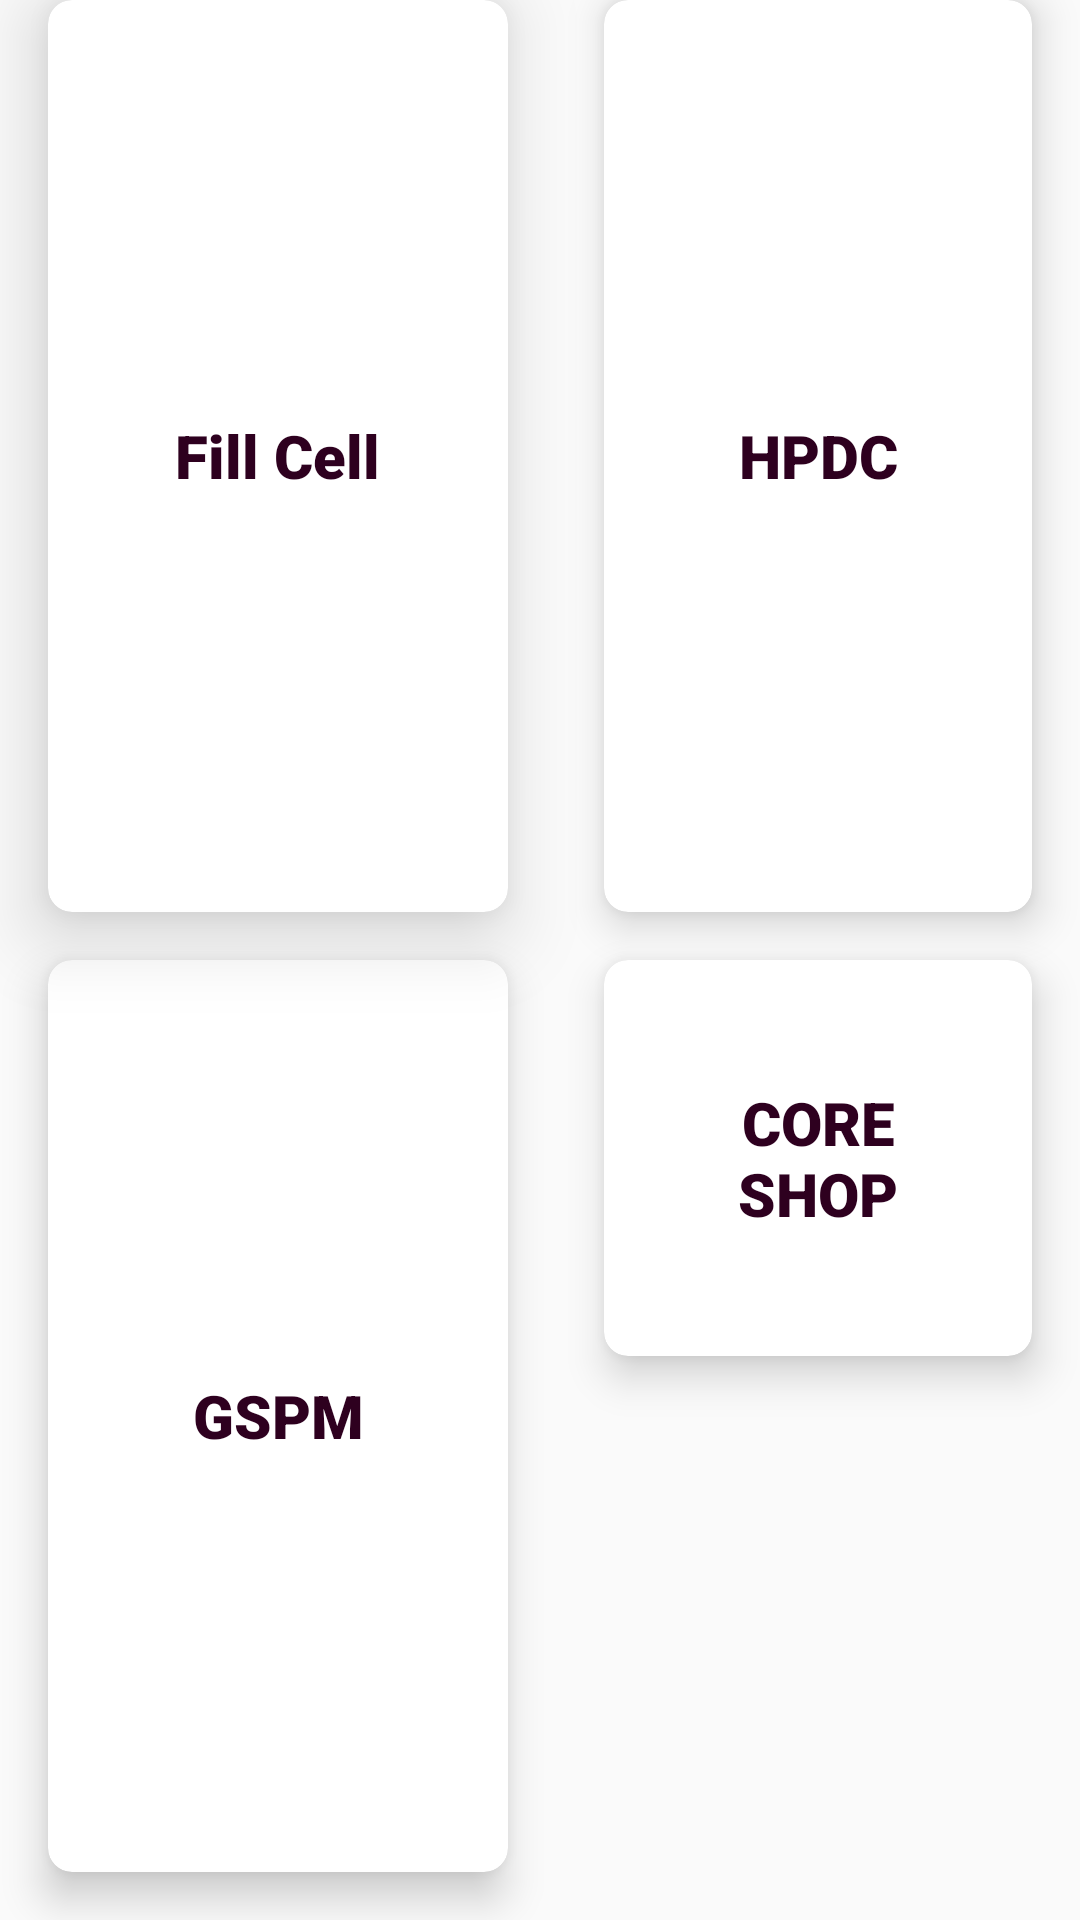

The Android layout XML behind this screen, and the referenced resources:
<!-- AndroidManifest.xml: application theme Theme.Breakdown -->
<!-- res/layout/activity_material_with_machine.xml -->
<?xml version="1.0" encoding="utf-8"?>
<GridLayout xmlns:android="http://schemas.android.com/apk/res/android"
    xmlns:app="http://schemas.android.com/apk/res-auto"
    android:layout_width="match_parent"
    android:layout_height="wrap_content"
    android:layout_marginTop="150dp"
    android:alignmentMode="alignMargins"
    android:columnCount="2"
    android:columnOrderPreserved="false"
    android:rowCount="3">

    <androidx.cardview.widget.CardView
        android:id="@+id/mat_with_machine_fill"
        android:layout_width="wrap_content"
        android:layout_height="wrap_content"
        android:layout_rowWeight="1"
        android:layout_columnWeight="2"
        android:layout_marginLeft="16dp"
        android:layout_marginRight="16dp"
        android:layout_marginBottom="16dp"
        app:cardCornerRadius="8dp"
        app:cardElevation="15dp">

        <LinearLayout
            android:layout_width="wrap_content"
            android:layout_height="match_parent"
            android:layout_gravity="center_horizontal|center_vertical"
            android:layout_margin="16dp"
            android:orientation="vertical">

            <TextView
                android:layout_width="match_parent"
                android:layout_height="match_parent"
                android:fontFamily="sans-serif-black"
                android:gravity="center"
                android:text="Fill Cell"
                android:textColor="@color/primary"
                android:textSize="20dp" />

        </LinearLayout>

    </androidx.cardview.widget.CardView>

    <androidx.cardview.widget.CardView
        android:id="@+id/mat_with_machine_hpdc"
        android:layout_width="wrap_content"
        android:layout_height="wrap_content"
        android:layout_rowWeight="1"
        android:layout_columnWeight="1"
        android:layout_marginLeft="16dp"
        android:layout_marginRight="16dp"
        android:layout_marginBottom="16dp"
        app:cardCornerRadius="8dp"
        app:cardElevation="8dp">

        <LinearLayout
            android:layout_width="100dp"
            android:layout_height="100dp"

            android:layout_gravity="center_horizontal|center_vertical"
            android:layout_margin="16dp"
            android:orientation="vertical">

            <TextView
                android:layout_width="match_parent"
                android:layout_height="match_parent"
                android:fontFamily="sans-serif-black"
                android:gravity="center"
                android:text="HPDC"
                android:textColor="@color/primary"
                android:textSize="20dp" />

        </LinearLayout>

    </androidx.cardview.widget.CardView>


    <androidx.cardview.widget.CardView
        android:id="@+id/mat_with_machine_gspm"
        android:layout_width="wrap_content"
        android:layout_height="wrap_content"
        android:layout_rowWeight="1"
        android:layout_columnWeight="2"
        android:layout_marginLeft="16dp"
        android:layout_marginRight="16dp"
        android:layout_marginBottom="16dp"
        app:cardCornerRadius="8dp"
        app:cardElevation="8dp">

        <LinearLayout
            android:layout_width="100dp"
            android:layout_height="100dp"
            android:layout_gravity="center_horizontal|center_vertical"
            android:layout_margin="16dp"
            android:orientation="vertical">

            <TextView
                android:layout_width="match_parent"
                android:layout_height="match_parent"
                android:fontFamily="sans-serif-black"
                android:gravity="center"
                android:text="GSPM"
                android:textColor="@color/primary"
                android:textSize="20dp" />

        </LinearLayout>

    </androidx.cardview.widget.CardView>

    <androidx.cardview.widget.CardView
        android:id="@+id/mat_with_machine_coreshop"
        android:layout_width="wrap_content"
        android:layout_height="wrap_content"
        android:layout_columnWeight="1"
        android:layout_marginLeft="16dp"
        android:layout_marginRight="16dp"
        android:layout_marginBottom="16dp"
        app:cardCornerRadius="8dp"
        app:cardElevation="8dp">

        <LinearLayout
            android:layout_width="100dp"
            android:layout_height="100dp"
            android:layout_gravity="center_horizontal|center_vertical"
            android:layout_margin="16dp"
            android:orientation="vertical">

            <TextView
                android:layout_width="match_parent"
                android:layout_height="match_parent"
                android:fontFamily="sans-serif-black"
                android:gravity="center"
                android:text="CORE SHOP"
                android:textColor="@color/primary"
                android:textSize="20dp" />

        </LinearLayout>

    </androidx.cardview.widget.CardView>



</GridLayout>
<!-- resources referenced by this layout -->
<resources>
  <color name="primary">#2e001f</color>
  <style name="Theme.Breakdown" parent="Theme.MaterialComponents.Light.DarkActionBar.Bridge">
          
  
  
          <item name="colorPrimary">#2e001f</item>
          <item name="colorPrimaryDark">#0f0000</item>
          <item name="colorPrimaryVariant">#592946</item>
          
          <item name="colorSecondary">#ffffff</item>
          <item name="colorSecondaryVariant">#cccccc</item>
          <item name="colorOnSecondary">#ffffff</item>
          <item name="android:textColorPrimary">#000000</item>
          <item name="android:textColorSecondary">#000000</item>
          
          <item name="android:statusBarColor" tools:targetApi="l">?attr/colorPrimaryVariant</item>
          
      </style>
</resources>
